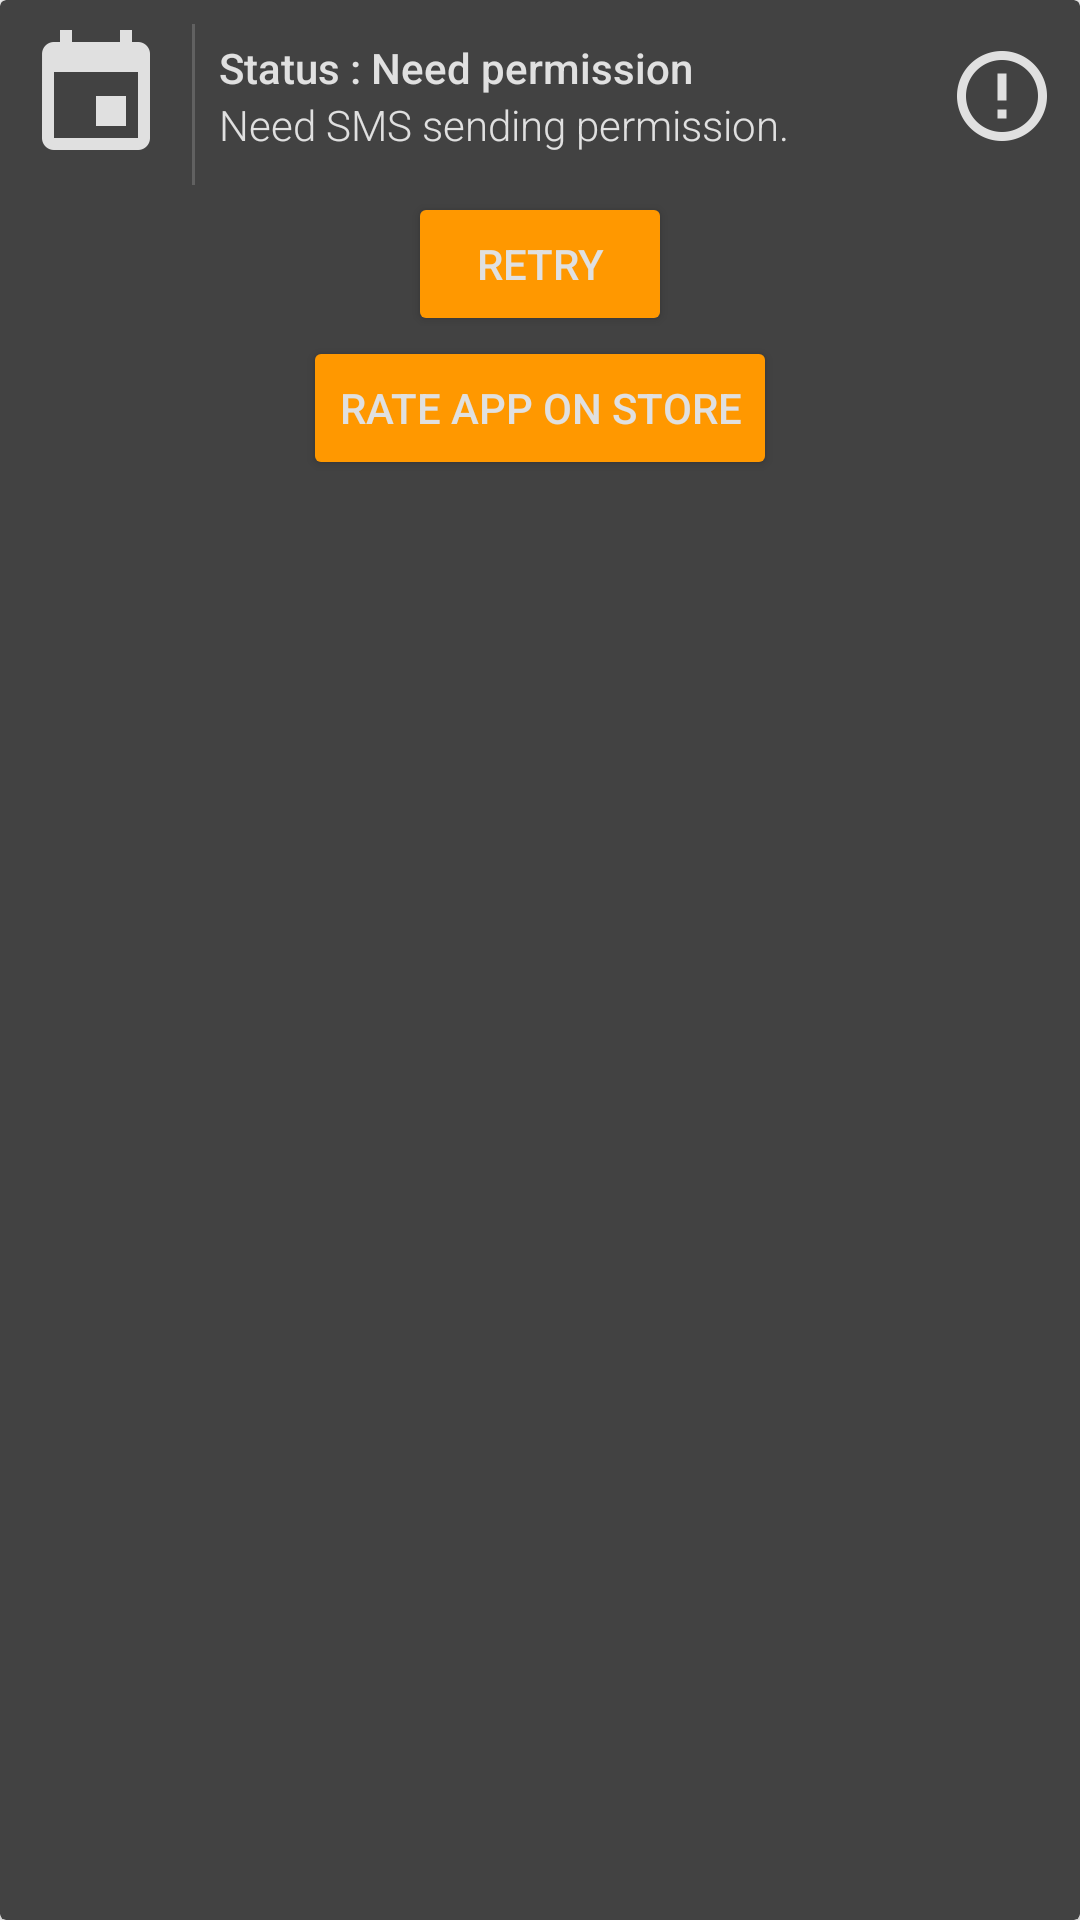

Android layout source for this screen:
<!-- AndroidManifest.xml: application theme AppTheme -->
<!-- res/layout/main_recyclerview_item_status.xml -->
<?xml version="1.0" encoding="utf-8"?>
<android.support.v7.widget.CardView
    xmlns:android="http://schemas.android.com/apk/res/android"
    android:id="@+id/main_dashboard_item_cv_status"
    style="@style/CardView.Dark"
    android:layout_width="match_parent"
    android:layout_height="wrap_content"
    android:layout_marginBottom="8dp"
    android:layout_marginStart="8dp"
    android:layout_marginEnd="8dp"
    >

    <LinearLayout
        android:layout_width="match_parent"
        android:layout_height="wrap_content"
        android:orientation="vertical"
        >

        <RelativeLayout
            android:layout_width="match_parent"
            android:layout_height="wrap_content"
            >

            <ImageView
                android:id="@+id/main_dashboard_item_status_iv"
                android:layout_width="wrap_content"
                android:layout_height="wrap_content"
                android:layout_margin="8dp"
                android:layout_alignParentStart="true"
                android:layout_centerVertical="true"
                android:contentDescription="@string/accessibility_status"
                android:src="@drawable/ic_event_white_48dp"
                />

            <View
                android:id="@+id/main_dashboard_item_status_separator"
                android:layout_width="1dp"
                android:layout_height="0dp"
                android:layout_marginTop="8dp"
                android:layout_marginBottom="-8dp"
                android:layout_alignBottom="@+id/main_dashboard_item_status_ll_text"
                android:layout_alignParentTop="true"
                android:layout_toEndOf="@id/main_dashboard_item_status_iv"
                android:background="@color/divider"
                />

            <ImageView
                android:id="@+id/main_dashboard_item_status_iv_status"
                android:layout_width="wrap_content"
                android:layout_height="wrap_content"
                android:layout_margin="8dp"
                android:layout_alignParentEnd="true"
                android:layout_centerVertical="true"
                android:contentDescription="@string/accessibility_schedule_state"
                android:src="@drawable/ic_error_outline_white_36dp"
                />

            <LinearLayout
                android:id="@+id/main_dashboard_item_status_ll_text"
                android:layout_width="wrap_content"
                android:layout_height="wrap_content"
                android:layout_centerVertical="true"
                android:layout_toEndOf="@id/main_dashboard_item_status_separator"
                android:layout_toStartOf="@id/main_dashboard_item_status_iv_status"
                android:orientation="vertical"
                >

                <TextView
                    android:id="@+id/main_dashboard_item_status_tv_title"
                    android:layout_width="wrap_content"
                    android:layout_height="wrap_content"
                    android:layout_marginTop="8dp"
                    android:layout_marginStart="8dp"
                    android:fontFamily="sans-serif-medium"
                    android:text="@string/main_dashboard_status_error_permission_missing"
                    />

                <TextView
                    android:id="@+id/main_dashboard_item_status_tv_message"
                    android:layout_width="wrap_content"
                    android:layout_height="wrap_content"
                    android:layout_marginBottom="8dp"
                    android:layout_marginStart="8dp"
                    android:fontFamily="sans-serif-light"
                    android:text="@string/main_dashboard_status_error_permission_missing_message"
                    />
            </LinearLayout>
        </RelativeLayout>

        <Button
            android:id="@+id/main_dashboard_item_status_btn_retry"
            android:layout_width="wrap_content"
            android:layout_height="wrap_content"
            android:layout_gravity="center_horizontal"
            android:text="@string/main_dashboard_status_retry_button"
            />

        <Button
            android:id="@+id/main_dashboard_item_status_btn_store"
            android:layout_width="wrap_content"
            android:layout_height="wrap_content"
            android:layout_gravity="center_horizontal"
            android:text="@string/main_dashboard_status_visit_store_button"
            />
    </LinearLayout>
</android.support.v7.widget.CardView>
<!-- resources referenced by this layout -->
<resources>
  <color name="divider">#616161</color>
  <!-- drawable ic_error_outline_white_36dp: png bitmap (drawable-hdpi, 892 bytes) -->
  <!-- drawable ic_event_white_48dp: png bitmap (drawable-hdpi, 350 bytes) -->
  <string name="accessibility_schedule_state">Schedule state</string>
  <string name="accessibility_status">Status</string>
  <string name="main_dashboard_status_error_permission_missing">Status : Need permission</string>
  <string name="main_dashboard_status_error_permission_missing_message">Need SMS sending permission.</string>
  <string name="main_dashboard_status_retry_button">Retry</string>
  <string name="main_dashboard_status_visit_store_button">Rate app on Store</string>
  <style name="AppTheme" parent="Theme.AppCompat.Light.DarkActionBar">
          
          <item name="colorPrimary">@color/primary</item>
          <item name="colorPrimaryDark">@color/primary_dark</item>
          <item name="colorAccent">@color/primary</item>
          <item name="colorButtonNormal">@color/primary</item>
          <item name="android:buttonStyle">@style/ButtonColor</item>
          <item name="android:textColorPrimary">@color/white</item>
          <item name="android:textColorTertiary">@color/white</item>
          <item name="android:textColorSecondary">@color/white</item>
      </style>
  <color name="primary">#FF9800</color>
  <color name="primary_dark">#F57C00</color>
  <style name="ButtonColor" parent="@style/Widget.AppCompat.Button.Colored">
          <item name="android:textColor">@color/white</item>
      </style>
  <color name="white">#e0e0e0</color>
</resources>
